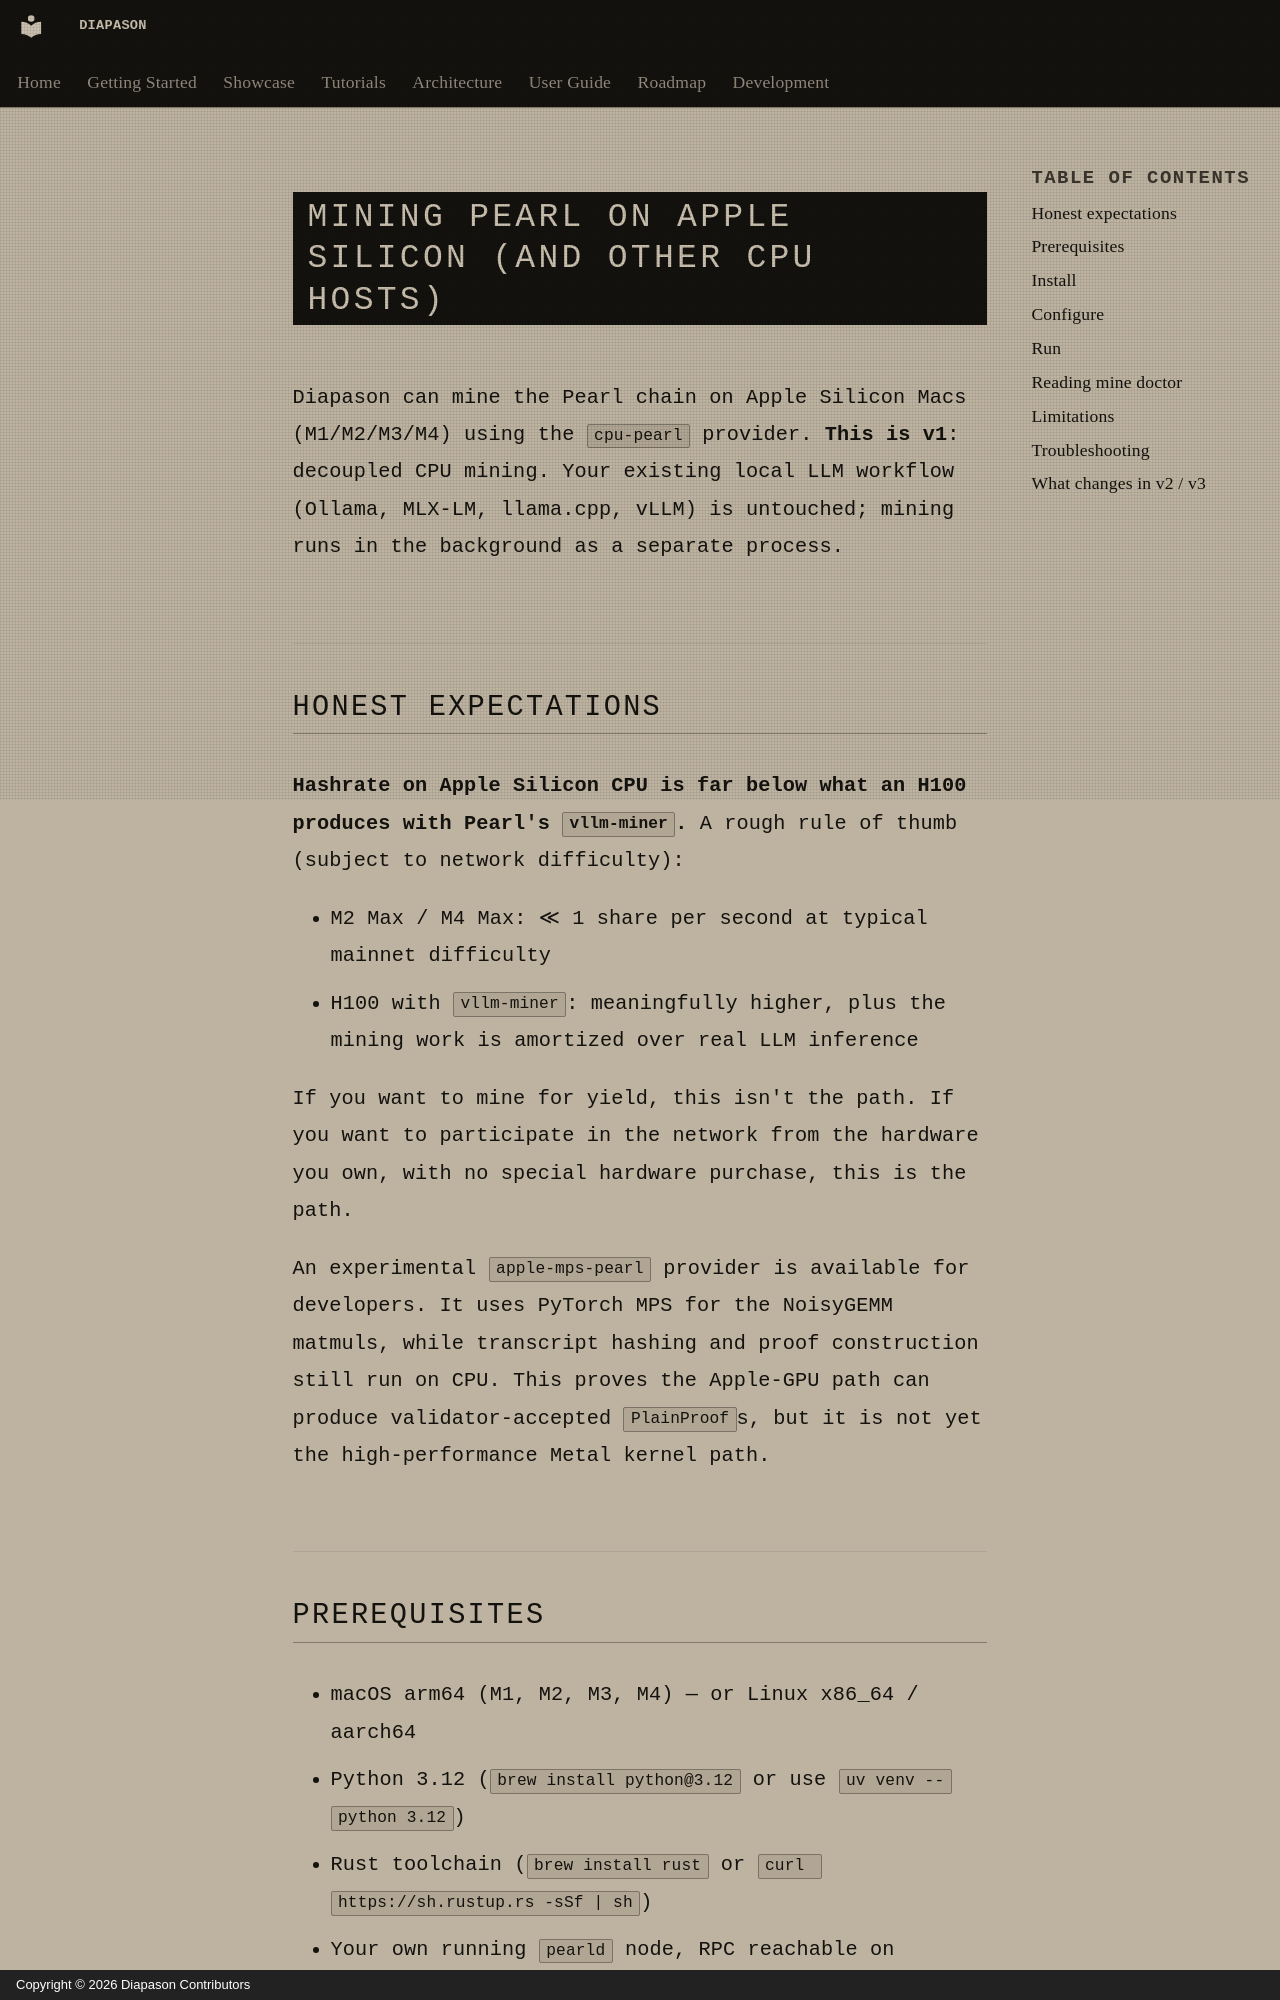

repository: carlitoetienne01-spec/Diapason · page: user-guide/mining-apple-silicon.en/index.html · generator: mkdocs · copyright: Copyright © 2026 Diapason Contributors

# Mining Pearl on Apple Silicon (and other CPU hosts)

Diapason can mine the [Pearl](https://github.com/pearl-research-labs/pearl) chain
on Apple Silicon Macs (M1/M2/M3/M4) using the `cpu-pearl` provider. **This is
v1**: decoupled CPU mining. Your existing local LLM workflow (Ollama, MLX-LM,
llama.cpp, vLLM) is untouched; mining runs in the background as a separate
process.

## Honest expectations

**Hashrate on Apple Silicon CPU is far below what an H100 produces with
Pearl's `vllm-miner`.** A rough rule of thumb (subject to network difficulty):

- M2 Max / M4 Max: ≪ 1 share per second at typical mainnet difficulty
- H100 with `vllm-miner`: meaningfully higher, plus the mining work is
  amortized over real LLM inference

If you want to mine for yield, this isn't the path. If you want to participate
in the network from the hardware you own, with no special hardware purchase,
this is the path.

An experimental `apple-mps-pearl` provider is available for developers. It
uses PyTorch MPS for the NoisyGEMM matmuls, while transcript hashing and proof
construction still run on CPU. This proves the Apple-GPU path can produce
validator-accepted `PlainProof`s, but it is not yet the high-performance Metal
kernel path.
